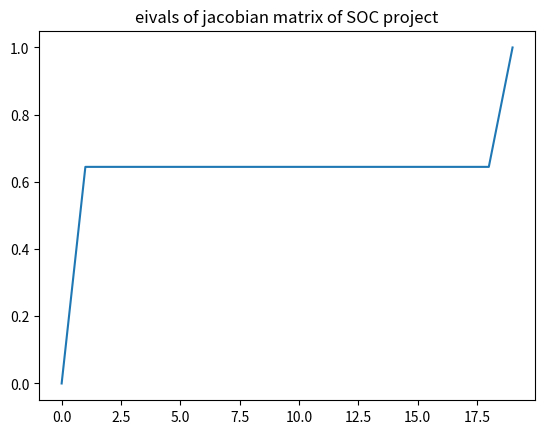
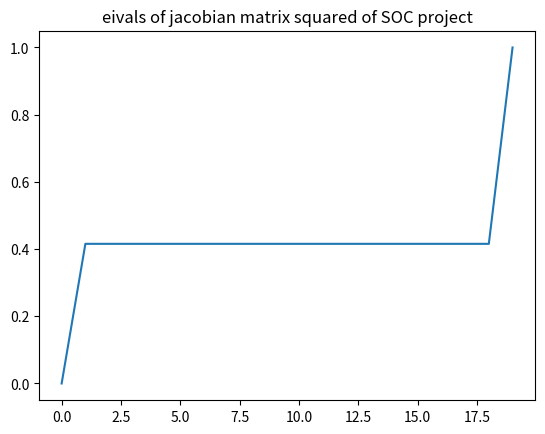

The script that saved these images, in order:
# Copyright 2024 Enzo Busseti
#
# This file is part of CQR, the Conic QR Solver.
#
# CQR is free software: you can redistribute it and/or modify it under the
# terms of the GNU General Public License as published by the Free Software
# Foundation, either version 3 of the License, or (at your option) any later
# version.
#
# CQR is distributed in the hope that it will be useful, but WITHOUT ANY
# WARRANTY; without even the implied warranty of MERCHANTABILITY or FITNESS FOR
# A PARTICULAR PURPOSE. See the GNU General Public License for more details.
#
# You should have received a copy of the GNU General Public License along with
# CQR. If not, see <https://www.gnu.org/licenses/>.
"""Base solver with common utilities, projections, benchmarking metrics."""

# pylint: disable=too-many-instance-attributes,too-many-positional-arguments,
# pylint: disable=too-many-arguments

import logging

import numpy as np
import scipy as sp
# import tqdm

logger = logging.getLogger()

class BaseSolver:
    """Solver class.

    :param matrix: Problem data matrix.
    :type n: sp.sparse.csc_matrix
    :param b: Dual cost vector.
    :type b: np.array
    :param c: Primal cost vector.
    :type c: np.array
    :param zero: Size of the zero cone.
    :type zero: int
    :param nonneg: Size of the non-negative cone.
    :type nonneg: int
    :param x0: Initial guess of the primal variable. Default None,
        equivalent to zero vector.
    :type x0: np.array or None.
    :param y0: Initial guess of the dual variable. Default None,
        equivalent to zero vector.
    :type y0: np.array or None.
    """

    def __init__(
            self, matrix, b, c, zero, nonneg, soc=(), x0=None, y0=None,
            verbose=True):

        # process program data
        self.matrix = sp.sparse.csc_matrix(matrix)
        self.m, self.n = matrix.shape
        assert zero >= 0
        assert nonneg >= 0
        for soc_dim in soc:
            assert soc_dim > 1
        assert zero + nonneg + sum(soc) == self.m
        self.zero = zero
        self.nonneg = nonneg
        self.soc = soc
        assert len(b) == self.m
        self.b = np.array(b, dtype=float)
        assert len(c) == self.n
        self.c = np.array(c, dtype=float)
        self.verbose = verbose

        if self.verbose:
            logger.info(
                f'Program: m={self.m}, n={self.n}, nnz={self.matrix.nnz},'
                f' zero={self.zero}, nonneg={self.nonneg}, soc={self.soc}')

        self.x = np.zeros(self.n) if x0 is None else np.array(x0)
        assert len(self.x) == self.n
        self.y = np.zeros(self.m) if y0 is None else np.array(y0)
        assert len(self.y) == self.m

        # define Q to check solution quality
        self.hsde_q = self.build_hsde_q()

        # in these benchmarks we only deal with feasible programs
        self.status = "Optimal"

        self.prepare_loop()

        self.solution_qualities = []

        # Need to do work, self.x and self.y need to contain solution
        self.loop()

    ###
    # ELEMENTS TO POSSIBLY REDEFINE
    ###

    # NOTE! What you need to do:
    # Make sure self.obtain_x_and_y() returns the actual x and y you'd return
    # to the user (scaling, ...). Ideally use the self.callback_iterate
    # unchanged. If you can use the self.loop unchanged. Do whatever in the
    # self.prepare_loop and self.iterate. So, only relevant variables for BM
    # logic are self.x and self.y, we do not deal here with self.u, self.v,
    # or self.z. ALSO do not modify self.hsde_q, which we use to compute
    # solution quality.

    # class constants possibly overwritten by subclasses
    epsilon_convergence = 1e-12
    max_iterations = 100000

    def callback_iterate(self):
        """You can probably re-use this with custom loops.

        :raises StopIteration:
        """
        self.obtain_x_and_y()
        self.solution_qualities.append(self.check_solution_quality())
        if self.solution_qualities[-1] < self.epsilon_convergence:
            logger.info(
                f'Converged in {len(self.solution_qualities)} iterations!')
            raise StopIteration

    def loop(self):
        """Either use this default loop, or redefine based on your needs."""
        self.prepare_loop()
        try:
            # for _ in tqdm.tqdm(range(self.max_iterations)):
            for _ in range(self.max_iterations):
                self.callback_iterate()
                self.iterate()
        except StopIteration:
            pass
        self.obtain_x_and_y()

    def obtain_x_and_y(self):
        """Redefine if/as needed."""
        # self.x = ...
        # self.y = ...

    def prepare_loop(self):
        """Define anything we need to re-use."""

    def iterate(self):
        """Do one iteration"""

    ###
    # UTILITY LOGIC FOR BENCHMARKING
    ###

    def project_u(self, u):
        """Utility projection of HSDE variable u.

        :param u: First variable of HSDE.
        :type u: np.array

        :return: Projection of u on its HSDE cone.
        :rtype: np.array 
        """
        return np.concatenate(
            [u[:self.n], self.composed_cone_project(
                conic_variable=u[self.n:], has_free=True, has_hsde=True)])

    def project_v(self, v):
        """Utility projection of HSDE variable v.

        :param v: Second variable of HSDE.
        :type v: np.array

        :return: Projection of v on its HSDE cone.
        :rtype: np.array 
        """
        return np.concatenate(
            [np.zeros(self.n), self.composed_cone_project(
                conic_variable=v[self.n:], has_zero=True, has_hsde=True)])

    def check_solution_quality(self):
        """Check quality of current x and y.

        :returns: Solution quality.
        :rtype: float
        """
        u = np.concatenate([self.x, self.y, [1.]])
        v = self.hsde_q @ u
        u_cone_proj = self.project_u(u)
        v_cone_proj = self.project_v(v)

        # very basic metric of solution quality, relies on each test program
        # from same class being similarly scaled
        return np.sqrt(
            np.linalg.norm(u - u_cone_proj)**2
            + np.linalg.norm(v - v_cone_proj)**2)

    def build_hsde_q(self):
        """Build HSDE Q matrix.
        
        :returns: Q matrix
        :rtype: sp.sparse.csc_array
        """
        mat = self.matrix.todense()
        dense = np.block([
            [np.zeros((self.n, self.n)), mat.T , self.c.reshape(self.n, 1), ],
            [ -mat, np.zeros((self.m, self.m)), self.b.reshape(self.m, 1),],
            [-self.c.reshape(1, self.n), -self.b.reshape(1, self.m),
                np.zeros((1, 1)),],
        ])
        return sp.sparse.csc_array(dense)

    ###
    # CONE PROJECTION LOGIC, SHOULD BE FLEXIBLE ENOUGH
    ###

    # see options for compatibility across models
    def composed_cone_project(
        self, conic_variable, has_zero=False, has_free=False, has_hsde=False):
        """Project on composed cone, allowing for alternative formulations.
        
        :param conic_variable: Variable to project
        :type conic_variable: np.array
        :param has_zero: First block is in zero cone
        :type has_zero: bool
        :param has_free: First block is in free cone
        :type has_free: bool
        :param has_hsde: Last element is HSDE variable
        :type has_hsde: bool

        :returns: Projection
        :rtype: np.array
        """

        result = np.empty_like(conic_variable)
        cur = 0

        # optional zero or free cone part
        if has_zero:
            result[:self.zero] = 0.
            cur += self.zero
        if has_free:
            assert not has_zero
            result[:self.zero] = conic_variable[:self.zero]
            cur += self.zero

        # nonneg part always there
        result[cur:cur+self.nonneg] = np.maximum(
            conic_variable[cur:cur+self.nonneg], 0.)
        cur += self.nonneg

        # SOC part always there
        for soc_dim in self.soc:
            self.second_order_project(
                conic_variable[cur:cur+soc_dim], result[cur:cur+soc_dim])
            cur += soc_dim

        # optional HSDE part
        if has_hsde:
            result[-1] = np.maximum(conic_variable[-1], 0.)
            cur += 1

        assert cur == len(conic_variable)

        return result

    @staticmethod
    def second_order_project(z, result):
        """Project on second-order cone.

        :param z: Input array.
        :type z: np.array
        :param result: Resulting array.
        :type result: np.array
        """

        assert len(z) >= 2

        y, t = z[1:], z[0]

        # cache this?
        norm_y = np.linalg.norm(y)

        if norm_y <= t:
            result[:] = z
            return

        if norm_y <= -t:
            result[:] = 0.
            return

        result[0] = 1.
        result[1:] = y / norm_y
        result *= (norm_y + t) / 2.

    def multiply_jacobian_hsde_project(self, z, dz):
        """Multiply by Jacobian of projection on cone of HSDE variable z.

        :param z: Point at which the Jacobian is computed.
        :type z: np.array
        :param dz: Input array.
        :type dz: np.array

        :return: Multiplication of du by the Jacobian
        :rtype: np.array 
        """
        result = np.zeros_like(z)

        # x part + zero cone
        result[:self.n+self.zero] = dz[:self.n+self.zero]
        cur = self.n+self.zero

        # nonneg cone
        result[cur:cur+self.nonneg] = (
            z[cur:cur+self.nonneg] > 0.) * dz[cur:cur+self.nonneg]
        cur += self.nonneg

        # soc cones
        for soc_dim in self.soc:
            result[cur:cur+soc_dim] = \
                self.multiply_jacobian_second_order_project(
                    z[cur:cur+soc_dim], dz[cur:cur+soc_dim])
            cur += soc_dim
        assert cur == self.n + self.m

        # hsde variable
        result[-1] = (z[-1] > 0.) * dz[-1]

        return result

    @staticmethod
    def multiply_jacobian_second_order_project(z, dz):
        """Multiply by Jacobian of projection on second-order cone.

        We follow the derivation in `Solution Refinement at Regular Points of
        Conic Problems
        <https://stanford.edu/~boyd/papers/pdf/cone_prog_refine.pdf>`_.

        :param z: Point at which the Jacobian is computed.
        :type z: np.array
        :param dz: Input array.
        :type dz: np.array

        :return: Multiplication of dz by the Jacobian
        :rtype: np.array 
        """

        assert len(z) >= 2
        assert len(z) == len(dz)
        result = np.zeros_like(z)

        x, t = z[1:], z[0]

        norm_x = np.linalg.norm(x)

        if norm_x <= t:
            result[:] = dz
            return result

        if norm_x <= -t:
            return result

        dx, dt = dz[1:], dz[0]

        result[0] = norm_x * dt + x.T @ dx
        result[1:] = x * dt + (t + norm_x) * dx - t * x * (
            x.T @ dx) / (norm_x**2)
        return result / (2 * norm_x)

        # result[0] += dt / 2.
        # xtdx = x.T @ dx
        # result[0] += xtdx / (2. * norm_x)
        # result[1:] += x * ((dt - (xtdx/norm_x) * (t / norm_x))/(2 * norm_x))
        # result[1:] += dx * ((t + norm_x) / (2 * norm_x))
        # return result

    def _build_custom_q(self, mat, b , c):
        """Build HSDE Q matrix."""
        if hasattr(mat, 'todense'):
            mat = mat.todense()
        dense = np.block([
            [np.zeros((self.n, self.n)), mat.T , c.reshape(self.n, 1), ],
            [ -mat, np.zeros((self.m, self.m)), b.reshape(self.m, 1),],
            [-c.reshape(1, self.n), -b.reshape(1, self.m), np.zeros((1, 1)),],
        ])
        return sp.sparse.csc_array(dense)


if __name__ == "__main__":
    from tqdm import tqdm

    n = 20

    def _dense_grad(z):
        grad_cols = []
        for i in range(n): #tqdm(range(n)):
            e = np.zeros(n)
            e[i] = 1
            grad_cols.append(BaseSolver.multiply_jacobian_second_order_project(
                z, e))
        return np.array(grad_cols)

    def _func(z):
        result = np.zeros_like(z)
        BaseSolver.second_order_project(z, result)
        return result

    # plot eigenvals
    import matplotlib.pyplot as plt
    myz = np.random.randn(n)
    j = _dense_grad(myz)
    plt.plot(np.linalg.eigh(j)[0])
    plt.title('eivals of jacobian matrix of SOC project')
    plt.show()
    plt.plot(np.linalg.eigh(j@j)[0])
    plt.title('eivals of jacobian matrix squared of SOC project')
    plt.show()

    results = []
    for _ in range(100):
        np.random.seed(_)

        myz = np.random.randn(n)
        myu = _func(myz)
        myv = myu - myz
        j = _dense_grad(myz)
        # check few identities that should hold
        assert np.allclose(myu, j @ myu)
        assert np.allclose(0., j @ myv)

        result = sp.optimize.check_grad(
            _func, _dense_grad, x0 = myz,
            # epsilon=1e-12
            )
        results.append(result)
        # print("RESULT", result)

    print("MEAN", np.mean(results), "STD", np.std(results))

    # # simple test of cone projection derivative
    # m = 10
    # n = 30
    # zero = 0
    # nonneg = 0
    # soc = [10]#, 20, 30]
    # matrix = np.random.randn(m,n)
    # b = np.random.randn(m)
    # c = np.random.randn(n)
    # solver = BaseSolver(matrix, b, c, zero=zero, nonneg=nonneg, soc=soc)

    # def _dense_grad(z):
    #     grad_cols = []
    #     for i in tqdm(range(n+m+1)):
    #         e = np.zeros(n+m+1)
    #         e[i] = 1
    #         grad_cols.append(solver.multiply_jacobian_hsde_project(z, e))
    #     return np.array(grad_cols)

    # for _ in range(10):
    #     np.random.seed(_)
    #     print("RESULT", sp.optimize.check_grad(
    #         solver.project_u, _dense_grad, x0 = np.random.randn(n+m+1),
    #         epsilon=1e-12))
